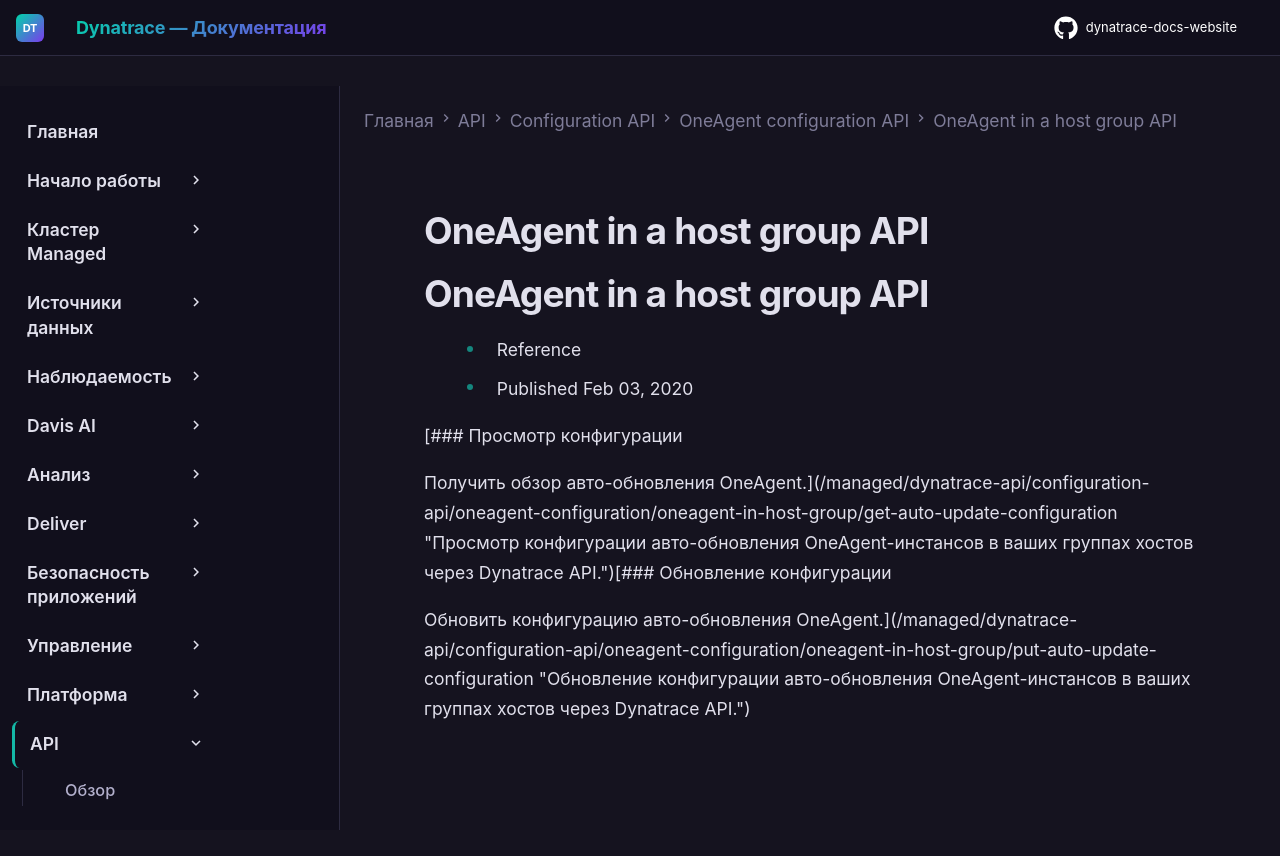

repository: Yerkebulan-Ardabayev/dynatrace-docs-website · page: managed-ru/dynatrace-api/configuration-api/oneagent-configuration/oneagent-in-host-group/index.html · generator: mkdocs

---
title: OneAgent in a host group API
source: https://docs.dynatrace.com/managed/dynatrace-api/configuration-api/oneagent-configuration/oneagent-in-host-group
scraped: 2026-05-12T11:04:31.655844
---

# OneAgent in a host group API

# OneAgent in a host group API

* Reference
* Published Feb 03, 2020

[### Просмотр конфигурации

Получить обзор авто-обновления OneAgent.](/managed/dynatrace-api/configuration-api/oneagent-configuration/oneagent-in-host-group/get-auto-update-configuration "Просмотр конфигурации авто-обновления OneAgent-инстансов в ваших группах хостов через Dynatrace API.")[### Обновление конфигурации

Обновить конфигурацию авто-обновления OneAgent.](/managed/dynatrace-api/configuration-api/oneagent-configuration/oneagent-in-host-group/put-auto-update-configuration "Обновление конфигурации авто-обновления OneAgent-инстансов в ваших группах хостов через Dynatrace API.")
